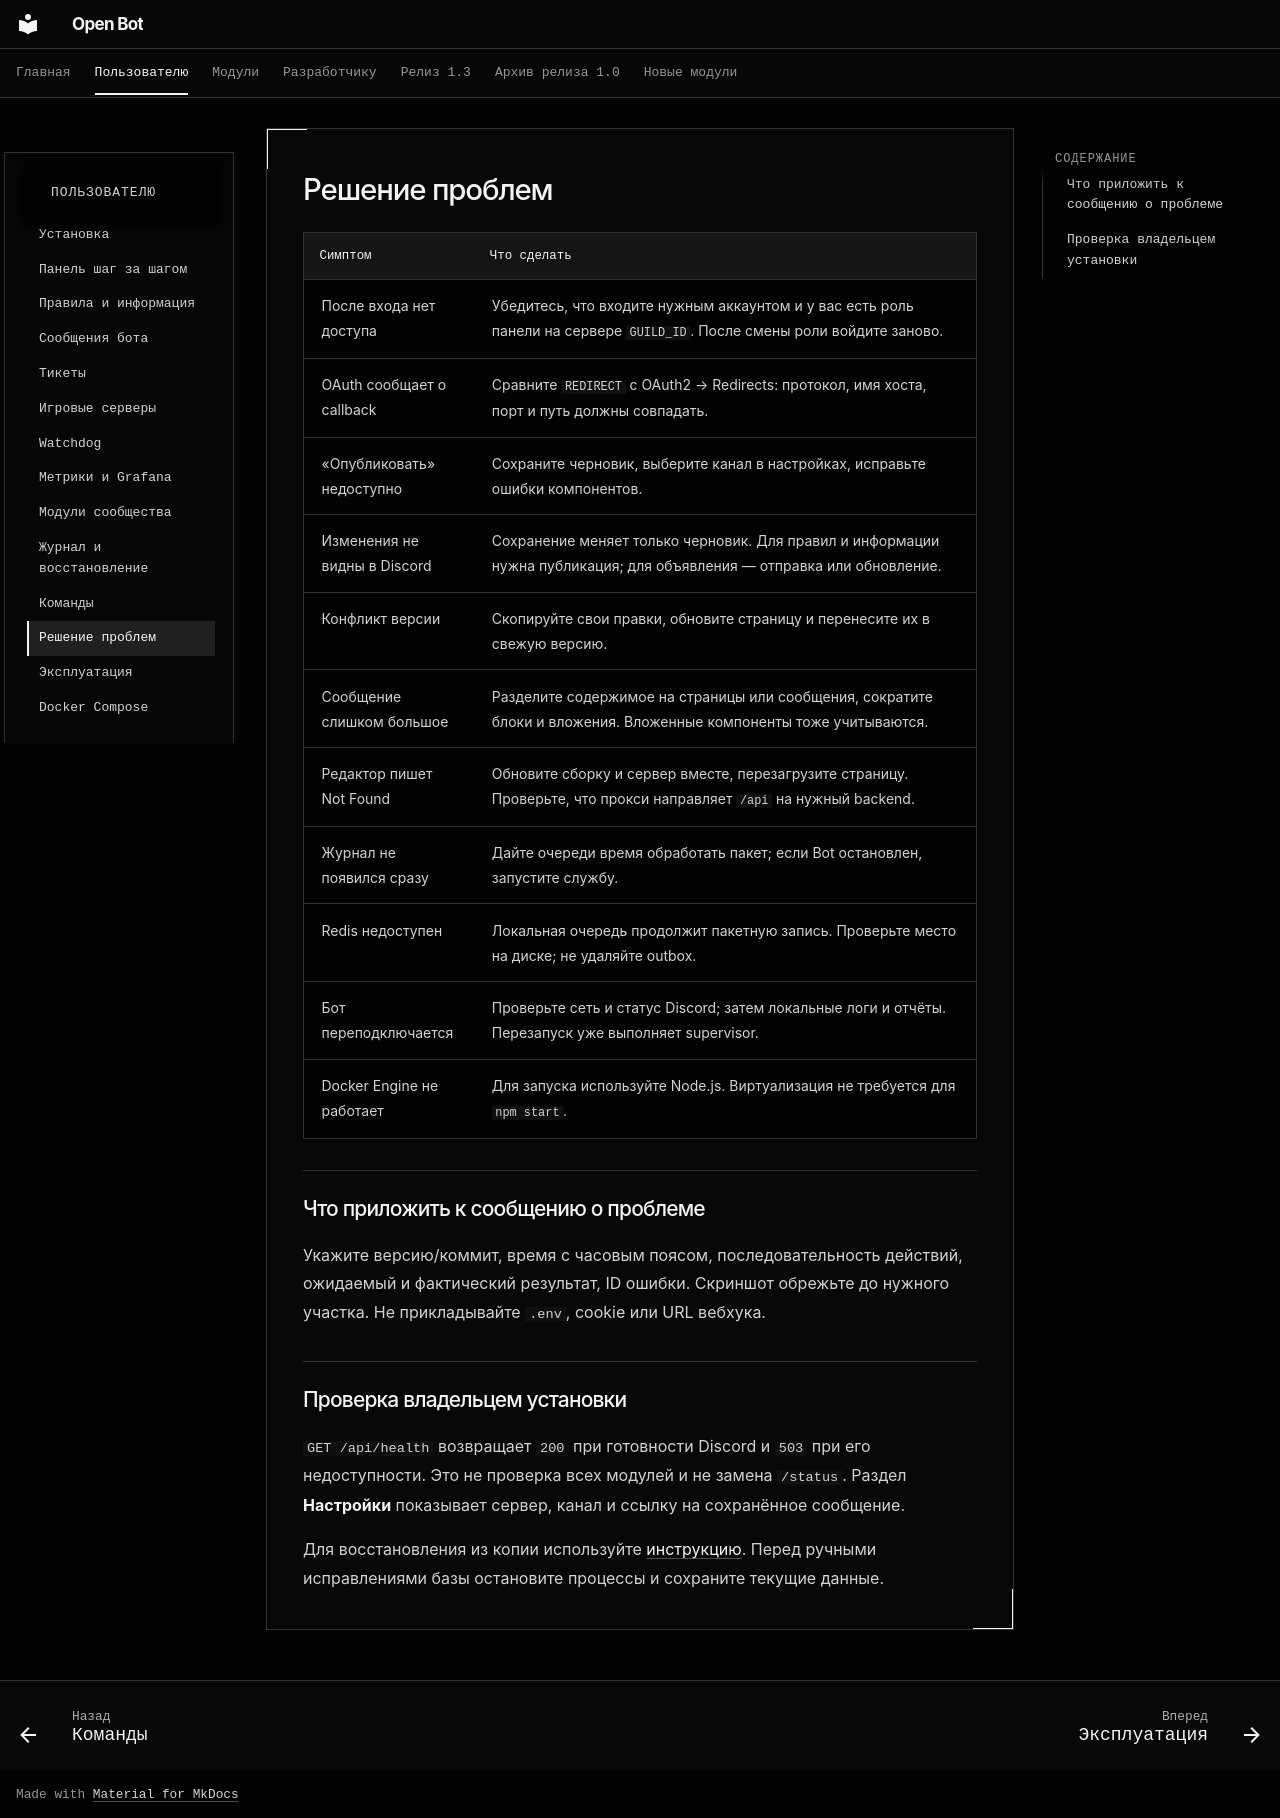

repository: cryals/open-bot · page: user/troubleshooting/index.html · generator: mkdocs

# Решение проблем

| Симптом                      | Что сделать                                                                                                              |
| ---------------------------- | ------------------------------------------------------------------------------------------------------------------------ |
| После входа нет доступа      | Убедитесь, что входите нужным аккаунтом и у вас есть роль панели на сервере `GUILD_ID`. После смены роли войдите заново. |
| OAuth сообщает о callback    | Сравните `REDIRECT` с OAuth2 → Redirects: протокол, имя хоста, порт и путь должны совпадать.                             |
| «Опубликовать» недоступно    | Сохраните черновик, выберите канал в настройках, исправьте ошибки компонентов.                                           |
| Изменения не видны в Discord | Сохранение меняет только черновик. Для правил и информации нужна публикация; для объявления — отправка или обновление.   |
| Конфликт версии              | Скопируйте свои правки, обновите страницу и перенесите их в свежую версию.                                               |
| Сообщение слишком большое    | Разделите содержимое на страницы или сообщения, сократите блоки и вложения. Вложенные компоненты тоже учитываются.       |
| Редактор пишет Not Found     | Обновите сборку и сервер вместе, перезагрузите страницу. Проверьте, что прокси направляет `/api` на нужный backend.      |
| Журнал не появился сразу     | Дайте очереди время обработать пакет; если Bot остановлен, запустите службу.                                             |
| Redis недоступен             | Локальная очередь продолжит пакетную запись. Проверьте место на диске; не удаляйте outbox.                               |
| Бот переподключается         | Проверьте сеть и статус Discord; затем локальные логи и отчёты. Перезапуск уже выполняет supervisor.                     |
| Docker Engine не работает    | Для запуска используйте Node.js. Виртуализация не требуется для `npm start`.                                             |

## Что приложить к сообщению о проблеме

Укажите версию/коммит, время с часовым поясом, последовательность действий, ожидаемый и фактический результат, ID ошибки. Скриншот обрежьте до нужного участка. Не прикладывайте `.env`, cookie или URL вебхука.

## Проверка владельцем установки

`GET /api/health` возвращает `200` при готовности Discord и `503` при его недоступности. Это не проверка всех модулей и не замена `/status`. Раздел **Настройки** показывает сервер, канал и ссылку на сохранённое сообщение.

Для восстановления из копии используйте [инструкцию](../OPERATIONS.md). Перед ручными исправлениями базы остановите процессы и сохраните текущие данные.
